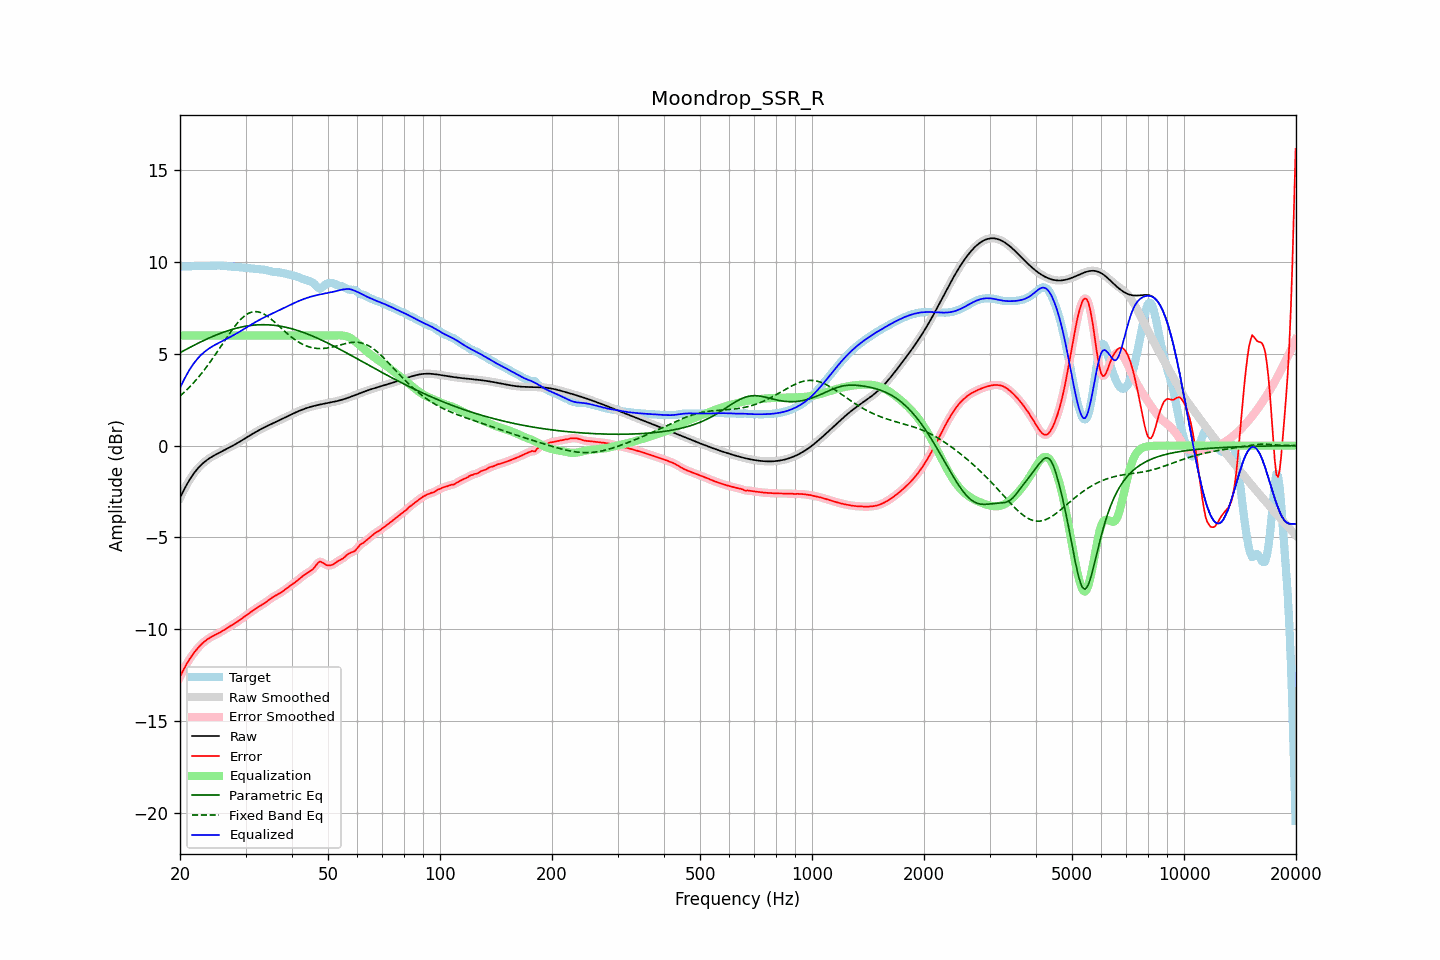

Values plotted in this chart, from the file beside it:
frequency, raw, error, smoothed, error_smoothed, equalization, parametric_eq, fixed_band_eq, equalized_raw, equalized_smoothed, target
20.00, -2.85, -12.61, -2.85, -12.61, 6.00, 5.07, 2.70, 3.15, 3.15, 9.76
20.20, -2.67, -12.42, -2.67, -12.42, 6.00, 5.11, 2.78, 3.33, 3.33, 9.76
20.40, -2.49, -12.25, -2.49, -12.25, 6.00, 5.16, 2.86, 3.51, 3.51, 9.76
20.61, -2.32, -12.08, -2.32, -12.08, 6.00, 5.21, 2.94, 3.68, 3.68, 9.76
20.81, -2.16, -11.92, -2.16, -11.92, 6.00, 5.25, 3.02, 3.84, 3.84, 9.77
21.02, -2.00, -11.77, -2.00, -11.77, 6.00, 5.30, 3.11, 4.00, 4.00, 9.77
21.23, -1.85, -11.63, -1.86, -11.63, 6.00, 5.35, 3.20, 4.15, 4.14, 9.78
21.44, -1.72, -11.50, -1.72, -11.50, 6.00, 5.39, 3.29, 4.28, 4.28, 9.78
21.66, -1.59, -11.38, -1.59, -11.38, 6.00, 5.44, 3.38, 4.41, 4.41, 9.79
21.87, -1.47, -11.26, -1.47, -11.26, 6.00, 5.48, 3.48, 4.53, 4.53, 9.79
22.09, -1.36, -11.15, -1.36, -11.15, 6.00, 5.53, 3.58, 4.64, 4.64, 9.79
22.31, -1.25, -11.05, -1.25, -11.04, 6.00, 5.57, 3.68, 4.75, 4.75, 9.79
22.54, -1.15, -10.95, -1.15, -10.95, 6.00, 5.62, 3.78, 4.85, 4.85, 9.79
22.76, -1.06, -10.86, -1.07, -10.86, 6.00, 5.66, 3.89, 4.94, 4.93, 9.79
22.99, -0.98, -10.77, -0.98, -10.77, 6.00, 5.70, 4.00, 5.02, 5.02, 9.79
23.22, -0.91, -10.70, -0.91, -10.70, 6.00, 5.74, 4.11, 5.09, 5.09, 9.79
23.45, -0.84, -10.63, -0.84, -10.63, 6.00, 5.78, 4.23, 5.16, 5.16, 9.79
23.69, -0.77, -10.56, -0.77, -10.56, 6.00, 5.82, 4.35, 5.23, 5.23, 9.79
23.92, -0.71, -10.50, -0.71, -10.50, 6.00, 5.86, 4.46, 5.29, 5.29, 9.79
24.16, -0.65, -10.45, -0.65, -10.45, 6.00, 5.90, 4.59, 5.35, 5.35, 9.80
24.40, -0.60, -10.40, -0.60, -10.40, 6.00, 5.94, 4.71, 5.40, 5.40, 9.80
24.65, -0.55, -10.35, -0.55, -10.35, 6.00, 5.98, 4.84, 5.45, 5.45, 9.81
24.89, -0.50, -10.31, -0.50, -10.31, 6.00, 6.01, 4.96, 5.50, 5.50, 9.81
25.14, -0.45, -10.27, -0.45, -10.27, 6.00, 6.05, 5.09, 5.55, 5.55, 9.82
25.39, -0.41, -10.22, -0.41, -10.22, 6.00, 6.08, 5.22, 5.59, 5.59, 9.82
25.65, -0.36, -10.18, -0.36, -10.18, 6.00, 6.12, 5.35, 5.64, 5.64, 9.81
25.91, -0.32, -10.12, -0.32, -10.12, 6.00, 6.15, 5.49, 5.68, 5.68, 9.81
26.16, -0.27, -10.07, -0.27, -10.07, 6.00, 6.18, 5.62, 5.73, 5.73, 9.80
26.43, -0.23, -10.02, -0.23, -10.02, 6.00, 6.21, 5.75, 5.77, 5.77, 9.79
26.69, -0.18, -9.96, -0.18, -9.96, 6.00, 6.24, 5.88, 5.82, 5.82, 9.78
26.96, -0.14, -9.90, -0.14, -9.90, 6.00, 6.27, 6.01, 5.86, 5.86, 9.77
27.23, -0.09, -9.85, -0.09, -9.85, 6.00, 6.30, 6.13, 5.91, 5.91, 9.76
27.50, -0.04, -9.80, -0.04, -9.80, 6.00, 6.33, 6.26, 5.96, 5.96, 9.75
27.77, 0.00, -9.75, 0.00, -9.75, 6.00, 6.35, 6.38, 6.00, 6.00, 9.75
28.05, 0.05, -9.69, 0.05, -9.69, 6.00, 6.38, 6.49, 6.05, 6.05, 9.75
28.33, 0.10, -9.64, 0.10, -9.64, 6.00, 6.40, 6.60, 6.10, 6.10, 9.74
28.62, 0.15, -9.58, 0.15, -9.58, 6.00, 6.42, 6.71, 6.15, 6.15, 9.73
28.90, 0.21, -9.52, 0.21, -9.52, 6.00, 6.44, 6.81, 6.21, 6.21, 9.72
29.19, 0.26, -9.45, 0.26, -9.45, 6.00, 6.46, 6.90, 6.26, 6.26, 9.71
29.48, 0.31, -9.39, 0.31, -9.39, 6.00, 6.48, 6.98, 6.31, 6.31, 9.70
29.78, 0.37, -9.33, 0.37, -9.33, 6.00, 6.50, 7.06, 6.37, 6.37, 9.69
30.08, 0.42, -9.26, 0.42, -9.26, 6.00, 6.51, 7.12, 6.42, 6.42, 9.68
30.38, 0.47, -9.20, 0.47, -9.20, 6.00, 6.53, 7.18, 6.47, 6.47, 9.67
30.68, 0.53, -9.14, 0.53, -9.14, 6.00, 6.54, 7.22, 6.53, 6.53, 9.67
30.99, 0.58, -9.08, 0.58, -9.08, 6.00, 6.55, 7.26, 6.58, 6.58, 9.66
31.30, 0.63, -9.02, 0.63, -9.02, 6.00, 6.56, 7.28, 6.63, 6.63, 9.65
31.61, 0.69, -8.95, 0.69, -8.95, 6.00, 6.57, 7.30, 6.69, 6.69, 9.64
31.93, 0.74, -8.89, 0.74, -8.89, 6.00, 6.58, 7.30, 6.74, 6.74, 9.63
32.24, 0.79, -8.83, 0.79, -8.83, 6.00, 6.58, 7.30, 6.79, 6.79, 9.62
32.57, 0.84, -8.78, 0.83, -8.78, 6.00, 6.59, 7.28, 6.84, 6.83, 9.61
32.89, 0.88, -8.73, 0.88, -8.73, 6.00, 6.59, 7.26, 6.88, 6.88, 9.61
33.22, 0.93, -8.67, 0.93, -8.67, 6.00, 6.59, 7.22, 6.93, 6.93, 9.60
33.55, 0.97, -8.62, 0.97, -8.62, 6.00, 6.59, 7.18, 6.97, 6.97, 9.59
33.89, 1.02, -8.56, 1.02, -8.56, 6.00, 6.59, 7.13, 7.02, 7.02, 9.58
34.23, 1.06, -8.50, 1.06, -8.50, 6.00, 6.59, 7.08, 7.06, 7.06, 9.56
34.57, 1.10, -8.43, 1.10, -8.43, 6.00, 6.58, 7.01, 7.10, 7.10, 9.54
34.92, 1.14, -8.37, 1.14, -8.37, 6.00, 6.58, 6.95, 7.14, 7.14, 9.51
35.27, 1.19, -8.30, 1.19, -8.30, 6.00, 6.57, 6.87, 7.19, 7.19, 9.49
35.62, 1.23, -8.24, 1.23, -8.25, 6.00, 6.56, 6.80, 7.23, 7.23, 9.47
35.97, 1.27, -8.19, 1.27, -8.19, 6.00, 6.55, 6.72, 7.27, 7.27, 9.46
... 635 more rows
